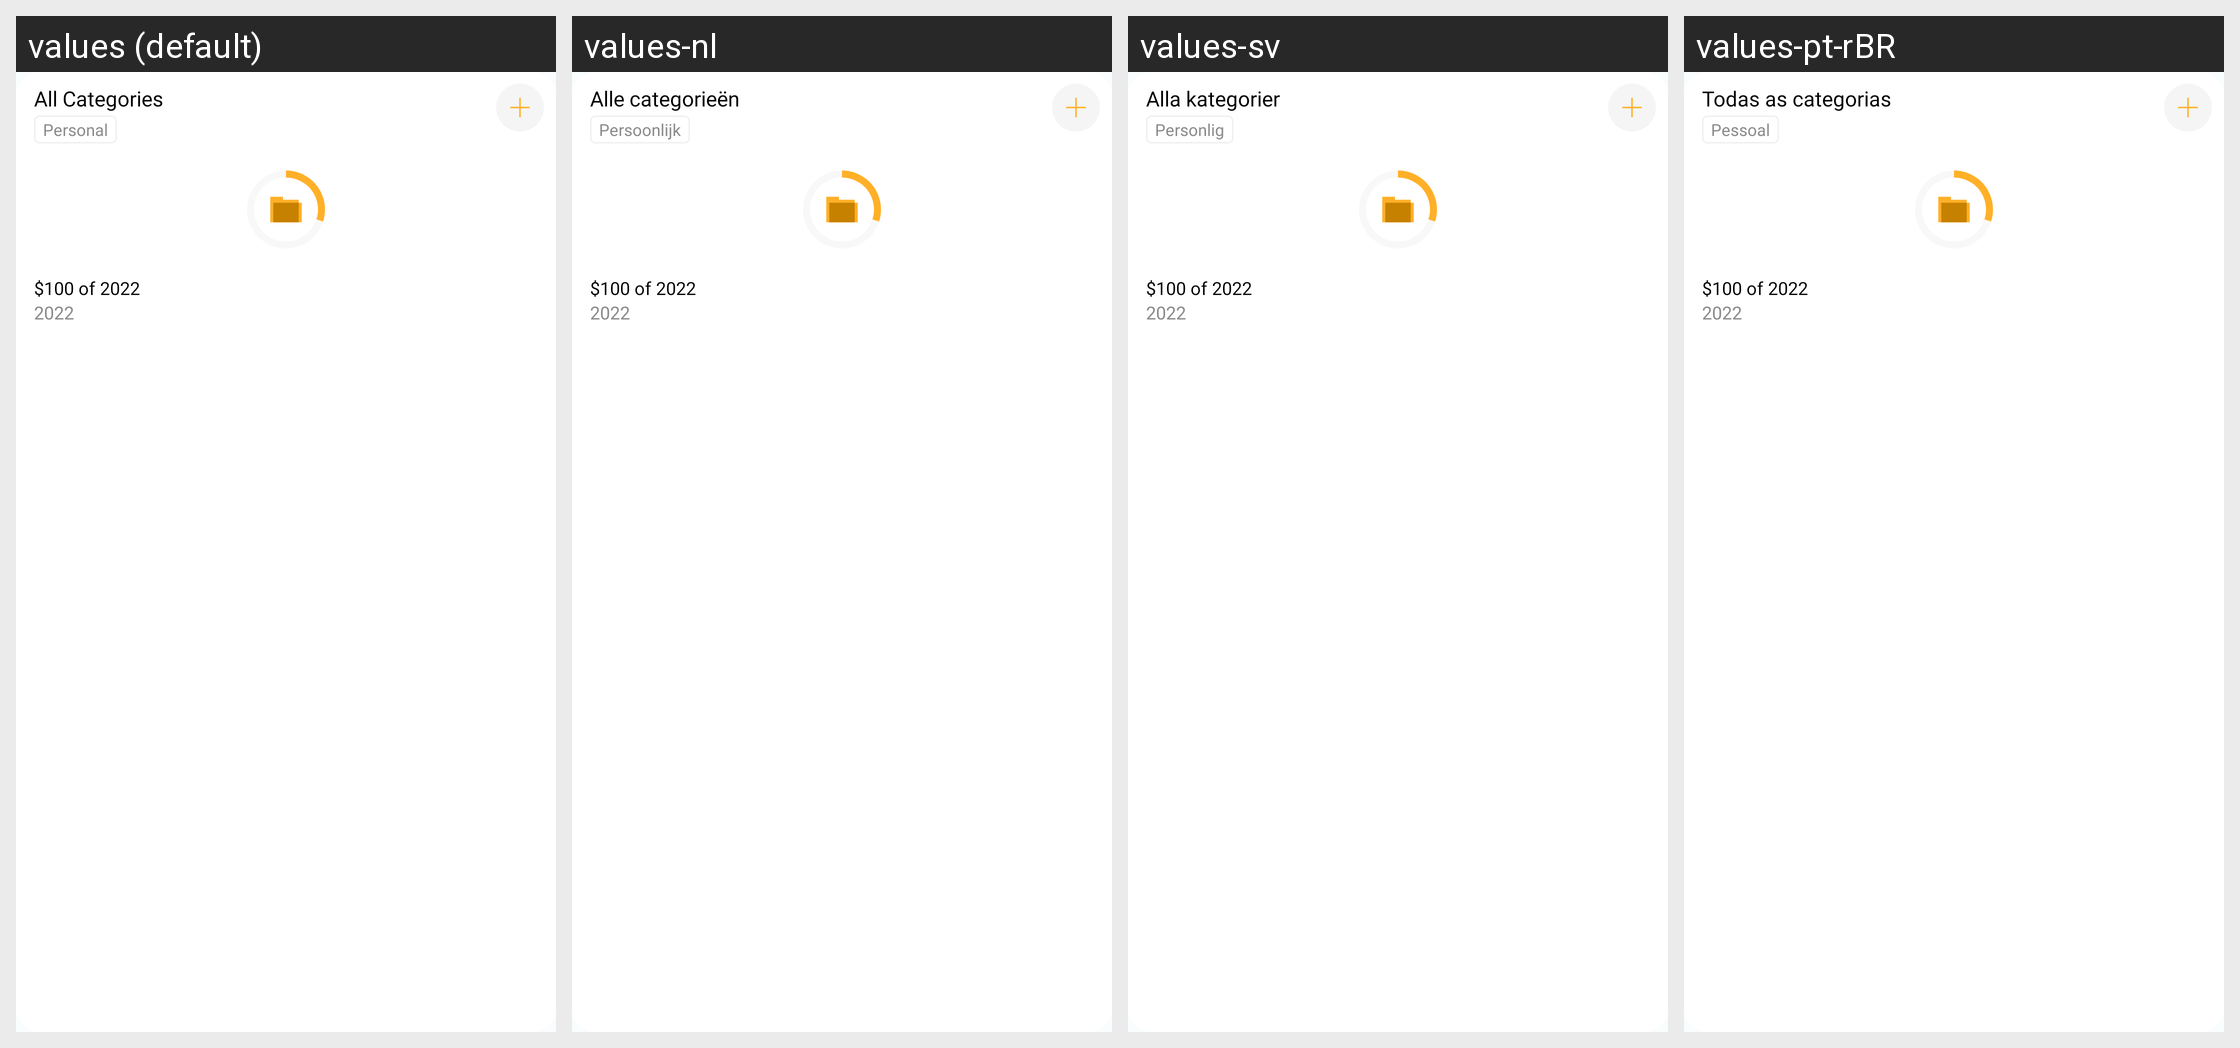

Translations of the strings shown on this Android screen, per locale in the grid:
Android screen res/layout/budget_grid_cell.xml rendered under 4 locales, left to right: values (default), values-nl, values-sv, values-pt-rBR. Device: Nexus 5 (rendered at 1080×1920; each locale shown at half size, 540×960, under a caption strip naming it); theme Theme.MoneyTracker.
Other locales in the repository, not shown: values-de, values-es, values-fr, values-id, values-in, values-it, values-ja, values-km, values-ko, values-no, values-th, values-tr, values-vi, values-zh-rCN, values-zh-rTW.
Strings drawn on this screen, with the default value and each locale's value (text and hints the layout hard-codes, and strings that could not be matched under every locale, appear in the picture but are not listed):

all_categories
  values: All Categories
  values-nl: Alle categorieën
  values-sv: Alla kategorier
  values-pt-rBR: Todas as categorias

personal
  values: Personal
  values-nl: Persoonlijk
  values-sv: Personlig
  values-pt-rBR: Pessoal

hundred_dollar
  values: $100
  values-nl: $100  [not translated; the default value is used]
  values-sv: $100  [not translated; the default value is used]
  values-pt-rBR: $100  [not translated; the default value is used]

of
  values:  of 
  values-nl:  of   [not translated; the default value is used]
  values-sv:  of   [not translated; the default value is used]
  values-pt-rBR:  of   [not translated; the default value is used]

two_thousand_twenty_two
  values: 2022
  values-nl: 2022  [not translated; the default value is used]
  values-sv: 2022  [not translated; the default value is used]
  values-pt-rBR: 2022  [not translated; the default value is used]
